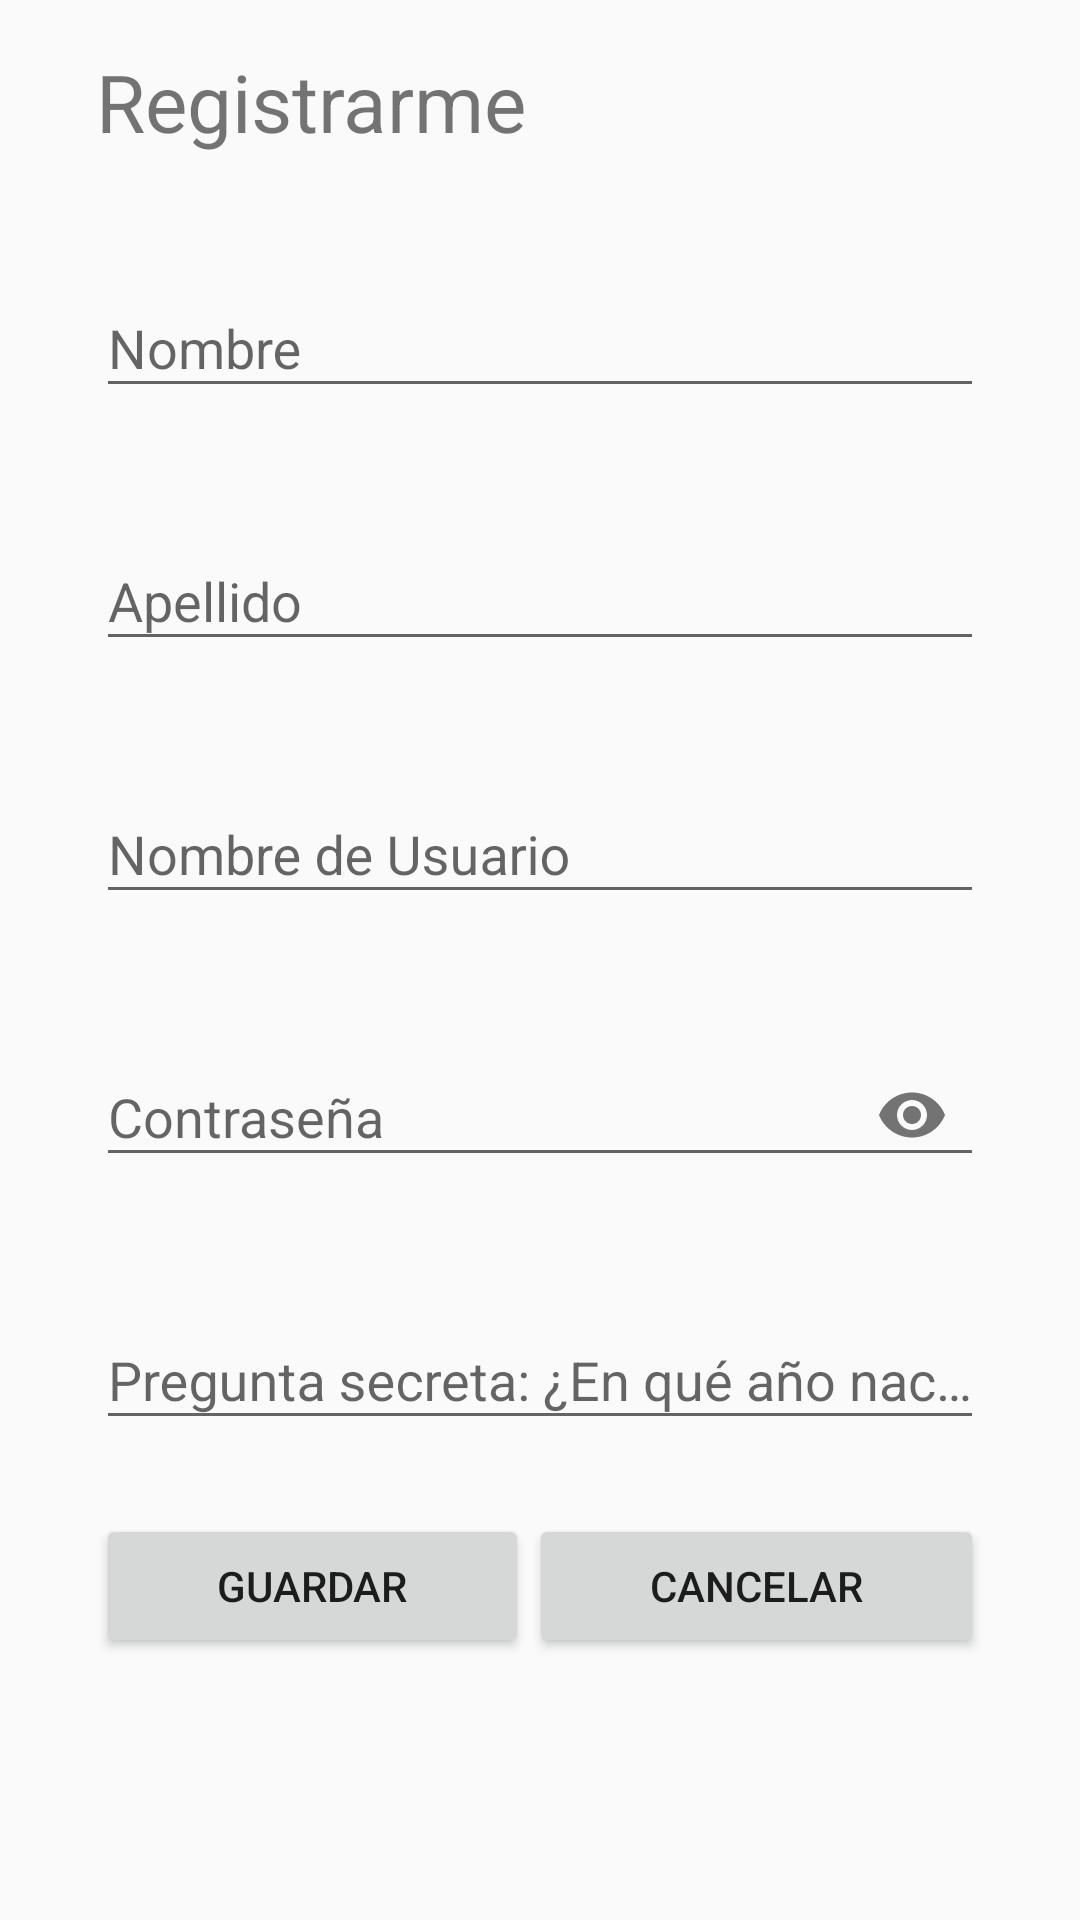

Write the Android layout XML for this screen, with the resource values it uses.
<!-- AndroidManifest.xml: application theme Theme.App_mis_eventos -->
<!-- res/layout/activity_registrarme.xml -->
<?xml version="1.0" encoding="utf-8"?>
<androidx.constraintlayout.widget.ConstraintLayout xmlns:android="http://schemas.android.com/apk/res/android"
    xmlns:app="http://schemas.android.com/apk/res-auto"
    xmlns:tools="http://schemas.android.com/tools"
    android:layout_width="match_parent"
    android:layout_height="match_parent"
    tools:context=".RegistrarmeActivity">

    <TextView
        android:id="@+id/textView2"
        android:layout_width="0dp"
        android:layout_height="wrap_content"
        android:layout_marginStart="32dp"
        android:layout_marginTop="16dp"
        android:layout_marginEnd="84dp"
        android:text="Registrarme"
        android:textSize="80px"
        app:layout_constraintEnd_toEndOf="parent"
        app:layout_constraintStart_toStartOf="parent"
        app:layout_constraintTop_toTopOf="parent" />

    <com.google.android.material.textfield.TextInputLayout
        android:id="@+id/tilNombre"
        android:layout_width="0dp"
        android:layout_height="wrap_content"
        android:layout_marginStart="32dp"
        android:layout_marginTop="32dp"
        android:layout_marginEnd="32dp"
        app:layout_constraintEnd_toEndOf="parent"
        app:layout_constraintStart_toStartOf="parent"
        app:layout_constraintTop_toBottomOf="@+id/textView2">

        <com.google.android.material.textfield.TextInputEditText
            android:layout_width="match_parent"
            android:layout_height="wrap_content"
            android:hint="Nombre" />
    </com.google.android.material.textfield.TextInputLayout>

    <com.google.android.material.textfield.TextInputLayout
        android:id="@+id/tilApellido"
        android:layout_width="0dp"
        android:layout_height="wrap_content"
        android:layout_marginTop="32dp"
        app:layout_constraintEnd_toEndOf="@+id/tilNombre"
        app:layout_constraintStart_toStartOf="@+id/tilNombre"
        app:layout_constraintTop_toBottomOf="@+id/tilNombre">

        <com.google.android.material.textfield.TextInputEditText
            android:layout_width="match_parent"
            android:layout_height="wrap_content"
            android:hint="Apellido" />
    </com.google.android.material.textfield.TextInputLayout>

    <com.google.android.material.textfield.TextInputLayout
        android:id="@+id/tilUsuario"
        android:layout_width="0dp"
        android:layout_height="wrap_content"
        android:layout_marginTop="32dp"
        app:layout_constraintEnd_toEndOf="@+id/tilApellido"
        app:layout_constraintStart_toStartOf="@+id/tilApellido"
        app:layout_constraintTop_toBottomOf="@+id/tilApellido">

        <com.google.android.material.textfield.TextInputEditText
            android:layout_width="match_parent"
            android:layout_height="wrap_content"
            android:hint="Nombre de Usuario" />
    </com.google.android.material.textfield.TextInputLayout>

    <com.google.android.material.textfield.TextInputLayout
        android:id="@+id/tilContra"
        android:layout_width="0dp"
        android:layout_height="wrap_content"
        android:layout_marginTop="32dp"
        app:layout_constraintEnd_toEndOf="@+id/tilUsuario"
        app:layout_constraintStart_toStartOf="@+id/tilUsuario"
        app:layout_constraintTop_toBottomOf="@+id/tilUsuario"
        app:passwordToggleEnabled="true">

        <com.google.android.material.textfield.TextInputEditText
            android:layout_width="match_parent"
            android:layout_height="wrap_content"
            android:hint="Contraseña"
            android:inputType="textPassword"/>
    </com.google.android.material.textfield.TextInputLayout>

    <com.google.android.material.textfield.TextInputLayout
        android:id="@+id/tilPregunta"
        android:layout_width="0dp"
        android:layout_height="wrap_content"
        android:layout_marginTop="32dp"
        app:layout_constraintEnd_toEndOf="@+id/tilContra"
        app:layout_constraintStart_toStartOf="@+id/tilContra"
        app:layout_constraintTop_toBottomOf="@+id/tilContra"
        >

        <com.google.android.material.textfield.TextInputEditText
            android:layout_width="match_parent"
            android:layout_height="wrap_content"
            android:hint="Pregunta secreta: ¿En qué año nació tu madre?"
            android:inputType="number"/>
    </com.google.android.material.textfield.TextInputLayout>

    <LinearLayout
        android:layout_width="0dp"
        android:layout_height="211dp"
        android:layout_marginTop="100dp"
        app:layout_constraintBottom_toBottomOf="parent"
        app:layout_constraintEnd_toEndOf="@+id/tilPregunta"
        app:layout_constraintStart_toStartOf="@+id/tilPregunta"
        app:layout_constraintTop_toBottomOf="@+id/tilPregunta">

        <Button
            android:id="@+id/btnGuardar"
            android:layout_width="wrap_content"
            android:layout_height="wrap_content"
            android:layout_weight="1"
            android:text="Guardar" />

        <Button
            android:id="@+id/btnCancelar"
            android:layout_width="wrap_content"
            android:layout_height="wrap_content"
            android:layout_weight="1"
            android:text="Cancelar" />
    </LinearLayout>
</androidx.constraintlayout.widget.ConstraintLayout>
<!-- resources referenced by this layout -->
<resources>
  <style name="Theme.App_mis_eventos" parent="Theme.AppCompat.Light.DarkActionBar">
          
          <item name="colorPrimary">@color/purple_500</item>
          <item name="colorPrimaryDark">@color/purple_700</item>
          <item name="colorAccent">@color/teal_200</item>
          
      </style>
  <!-- not gathered from this repository: default colours our renderer supplied (Android Studio template values) -->
  <color name="purple_500">#FF6200EE</color>
  <color name="purple_700">#FF3700B3</color>
  <color name="teal_200">#FF03DAC5</color>
</resources>
